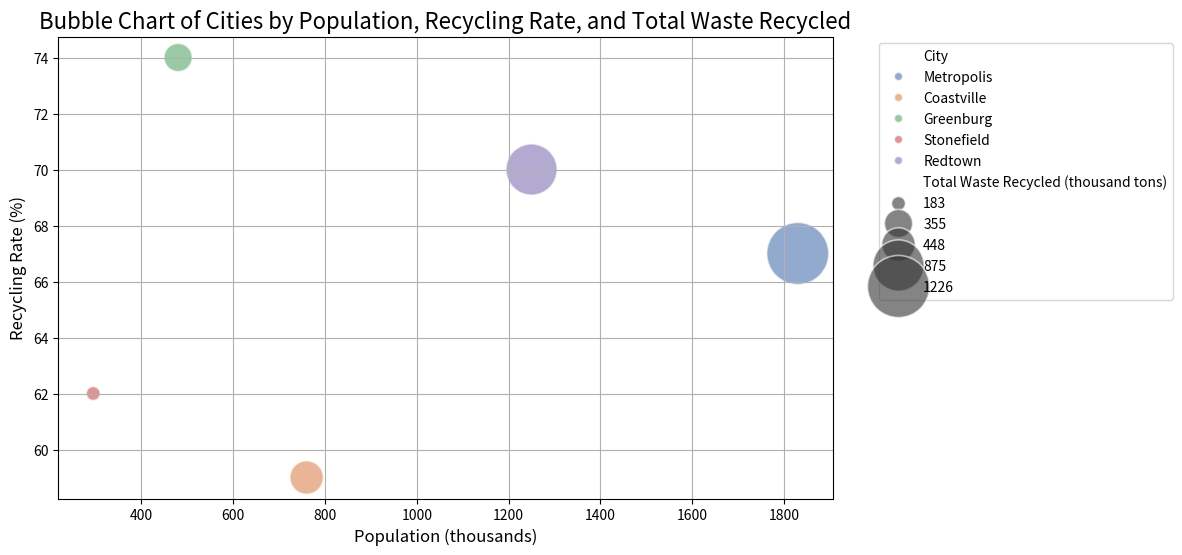

Reproduce this figure in Python.

import seaborn as sns
import matplotlib.pyplot as plt

# Assuming the data has been loaded into a list of dictionaries called 'data':
data = [
    {'City': 'Metropolis', 'Year': 2022, 'Population (thousands)': 1830, 'Recycling Rate (%)': 67, 'Total Waste Recycled (thousand tons)': 1226},
    {'City': 'Coastville', 'Year': 2022, 'Population (thousands)': 760, 'Recycling Rate (%)': 59, 'Total Waste Recycled (thousand tons)': 448},
    {'City': 'Greenburg', 'Year': 2022, 'Population (thousands)': 480, 'Recycling Rate (%)': 74, 'Total Waste Recycled (thousand tons)': 355},
    {'City': 'Stonefield', 'Year': 2022, 'Population (thousands)': 295, 'Recycling Rate (%)': 62, 'Total Waste Recycled (thousand tons)': 183},
    {'City': 'Redtown', 'Year': 2022, 'Population (thousands)': 1250, 'Recycling Rate (%)': 70, 'Total Waste Recycled (thousand tons)': 875}
]

# Convert the list of dictionaries to a pandas DataFrame:
import pandas as pd
df = pd.DataFrame(data)

# Initialize the matplotlib figure
plt.figure(figsize=(10, 6))

# Create a scatter plot, also known as a bubble chart in this context
bubble_chart = sns.scatterplot(
    data=df, 
    x="Population (thousands)", 
    y="Recycling Rate (%)", 
    size="Total Waste Recycled (thousand tons)", 
    sizes=(100, 2000), # Control the range of bubble sizes
    hue="City", 
    palette="deep", # Use a predefined seaborn color palette
    alpha=0.6, # Set transparency of the bubbles
    legend="full" # Display the legend fully
)

# Adjust the legend to avoid covering data points
plt.legend(bbox_to_anchor=(1.05, 1), loc='upper left')

# Add titles and labels
plt.title('Bubble Chart of Cities by Population, Recycling Rate, and Total Waste Recycled', fontsize=16)
plt.xlabel('Population (thousands)', fontsize=12)
plt.ylabel('Recycling Rate (%)', fontsize=12)
plt.grid(True) # Add a grid for better readability

# Show the plot
plt.show()
